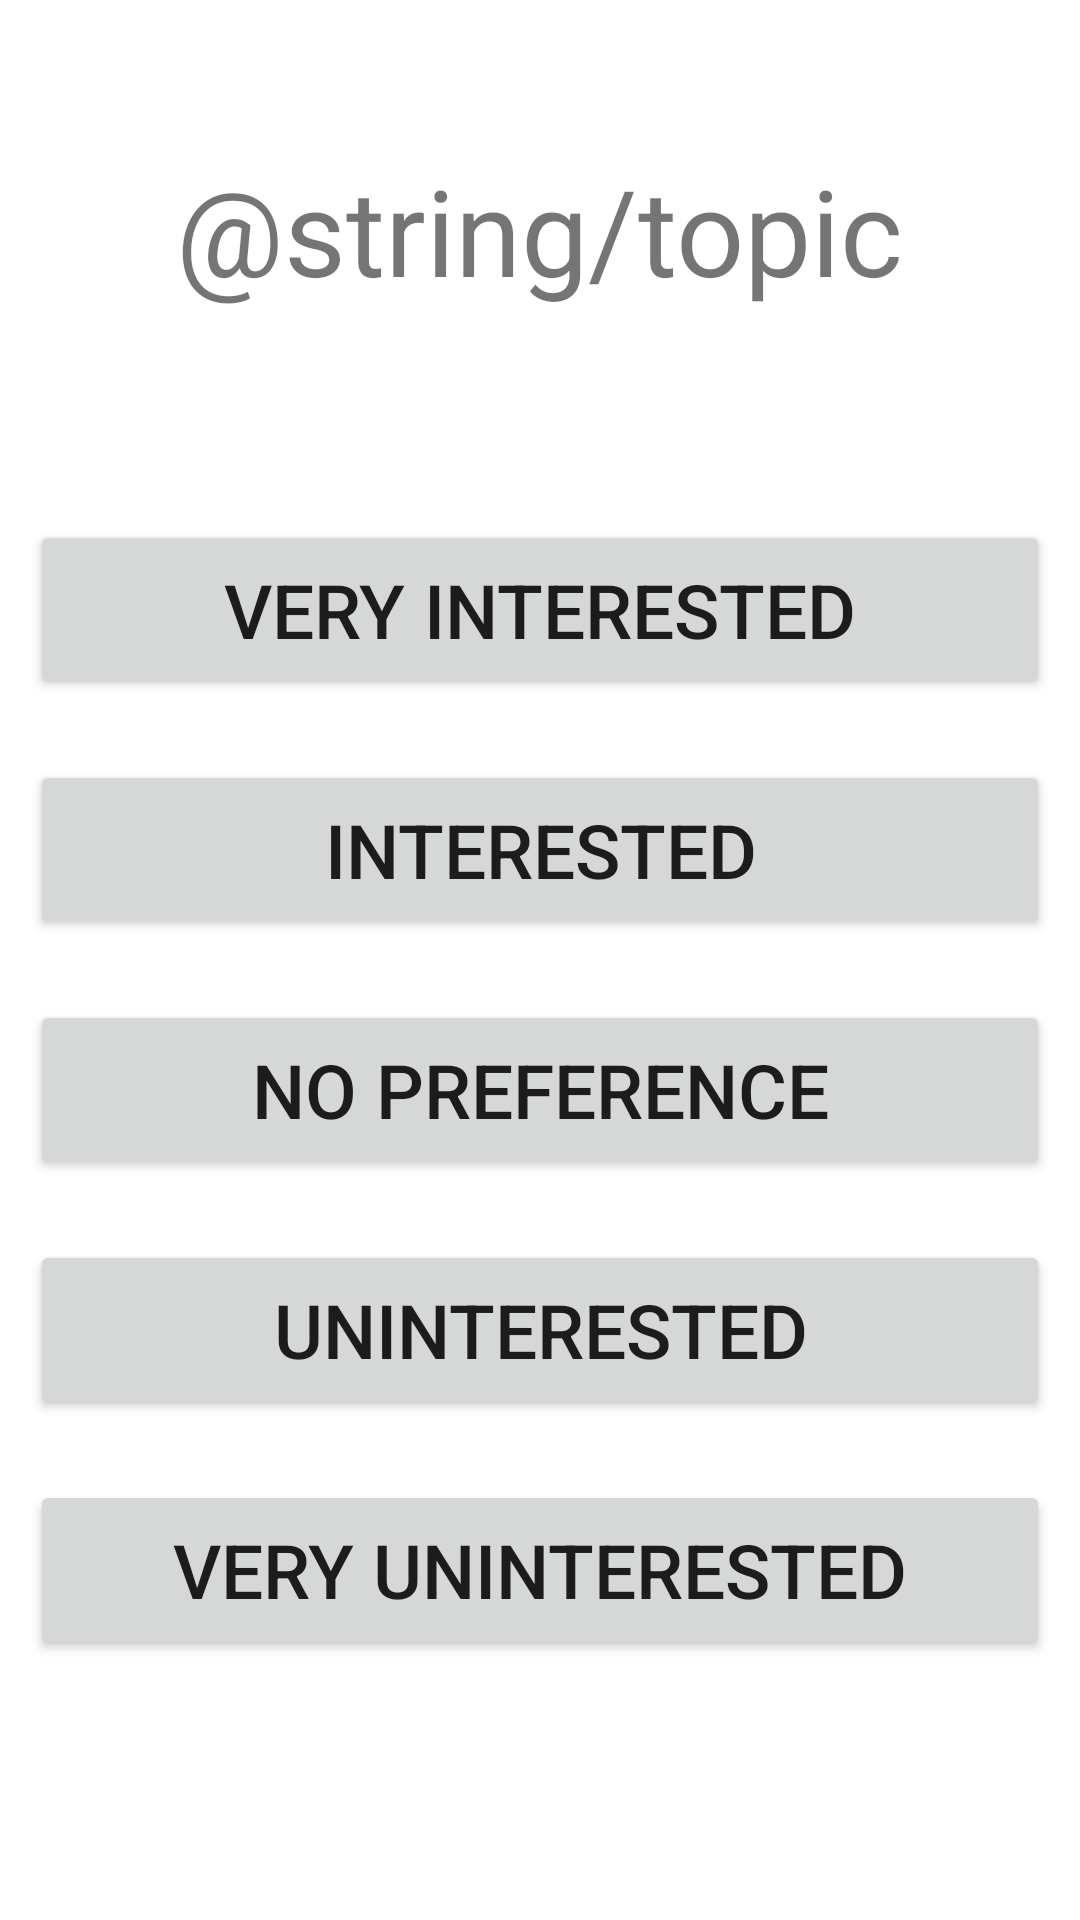

Layout XML and referenced resources for this Android screen:
<!-- AndroidManifest.xml: application theme Theme.CapstoneProject -->
<!-- res/layout/fragment_questionnaire.xml -->
<LinearLayout
    xmlns:android="http://schemas.android.com/apk/res/android"
    xmlns:tools="http://schemas.android.com/tools"
    android:layout_width="match_parent"
    android:layout_height="match_parent"
    android:orientation="vertical"
    tools:context=".QuestionnaireFragment">

    <TextView
        android:id="@+id/topicText"
        android:layout_width="wrap_content"
        android:layout_height="wrap_content"
        android:layout_gravity="center_horizontal"
        android:layout_marginTop="50dp"
        android:text="@string/topic"
        android:textSize="40sp" />

    <Button
        android:id="@+id/veryInterestedButton"
        android:layout_width="340dp"
        android:layout_height="60dp"
        android:textSize="25sp"
        android:layout_gravity="center_horizontal"
        android:text="@string/very_interested"
        android:layout_marginTop="70dp"
        />
    <Button
        android:id="@+id/interestedButton"
        android:layout_width="340dp"
        android:layout_height="60dp"
        android:textSize="25sp"
        android:layout_gravity="center_horizontal"
        android:text="@string/interested"
        android:layout_marginTop="20dp"
        />
    <Button
        android:id="@+id/noPreferenceButton"
        android:layout_width="340dp"
        android:layout_height="60dp"
        android:textSize="25sp"
        android:layout_gravity="center_horizontal"
        android:text="@string/no_preference"
        android:layout_marginTop="20dp"
        />
    <Button
        android:id="@+id/disinterestedButton"
        android:layout_width="340dp"
        android:layout_height="60dp"
        android:textSize="25sp"
        android:layout_gravity="center_horizontal"
        android:text="@string/uninterested"
        android:layout_marginTop="20dp"
        />
    <Button
        android:id="@+id/veryDisinterestedButton"
        android:layout_width="340dp"
        android:layout_height="60dp"
        android:textSize="25sp"
        android:layout_gravity="center_horizontal"
        android:text="@string/very_uninterested"
        android:layout_marginTop="20dp"
        />
    <Button
        android:id="@+id/skipButton"
        android:layout_width="140dp"
        android:layout_height="60dp"
        android:textSize="25sp"
        android:layout_gravity="center_horizontal"
        android:text="@string/skip"
        android:layout_marginTop="110dp"
        android:layout_marginStart="120dp"
        />


</LinearLayout>
<!-- resources referenced by this layout -->
<resources>
  <string name="interested">Interested</string>
  <string name="no_preference">No Preference</string>
  <string name="skip">Skip</string>
  <string name="uninterested">Uninterested</string>
  <string name="very_interested">Very Interested</string>
  <string name="very_uninterested">Very Uninterested</string>
  <style name="Theme.CapstoneProject" parent="Theme.MaterialComponents.DayNight.NoActionBar">
          
          <item name="colorPrimary">@color/purple_500</item>
          <item name="colorPrimaryVariant">@color/purple_700</item>
          <item name="colorOnPrimary">@color/white</item>
          
          <item name="colorSecondary">@color/teal_200</item>
          <item name="colorSecondaryVariant">@color/teal_700</item>
          <item name="colorOnSecondary">@color/black</item>
          
          <item name="android:statusBarColor">?attr/colorPrimaryVariant</item>
          
      </style>
  <!-- not gathered from this repository: default colours our renderer supplied (Android Studio template values) -->
  <color name="purple_500">#FF6200EE</color>
  <color name="purple_700">#FF3700B3</color>
  <color name="teal_200">#FF03DAC5</color>
  <color name="teal_700">#FF018786</color>
  <color name="black">#FF000000</color>
  <color name="white">#FFFFFFFF</color>
</resources>
